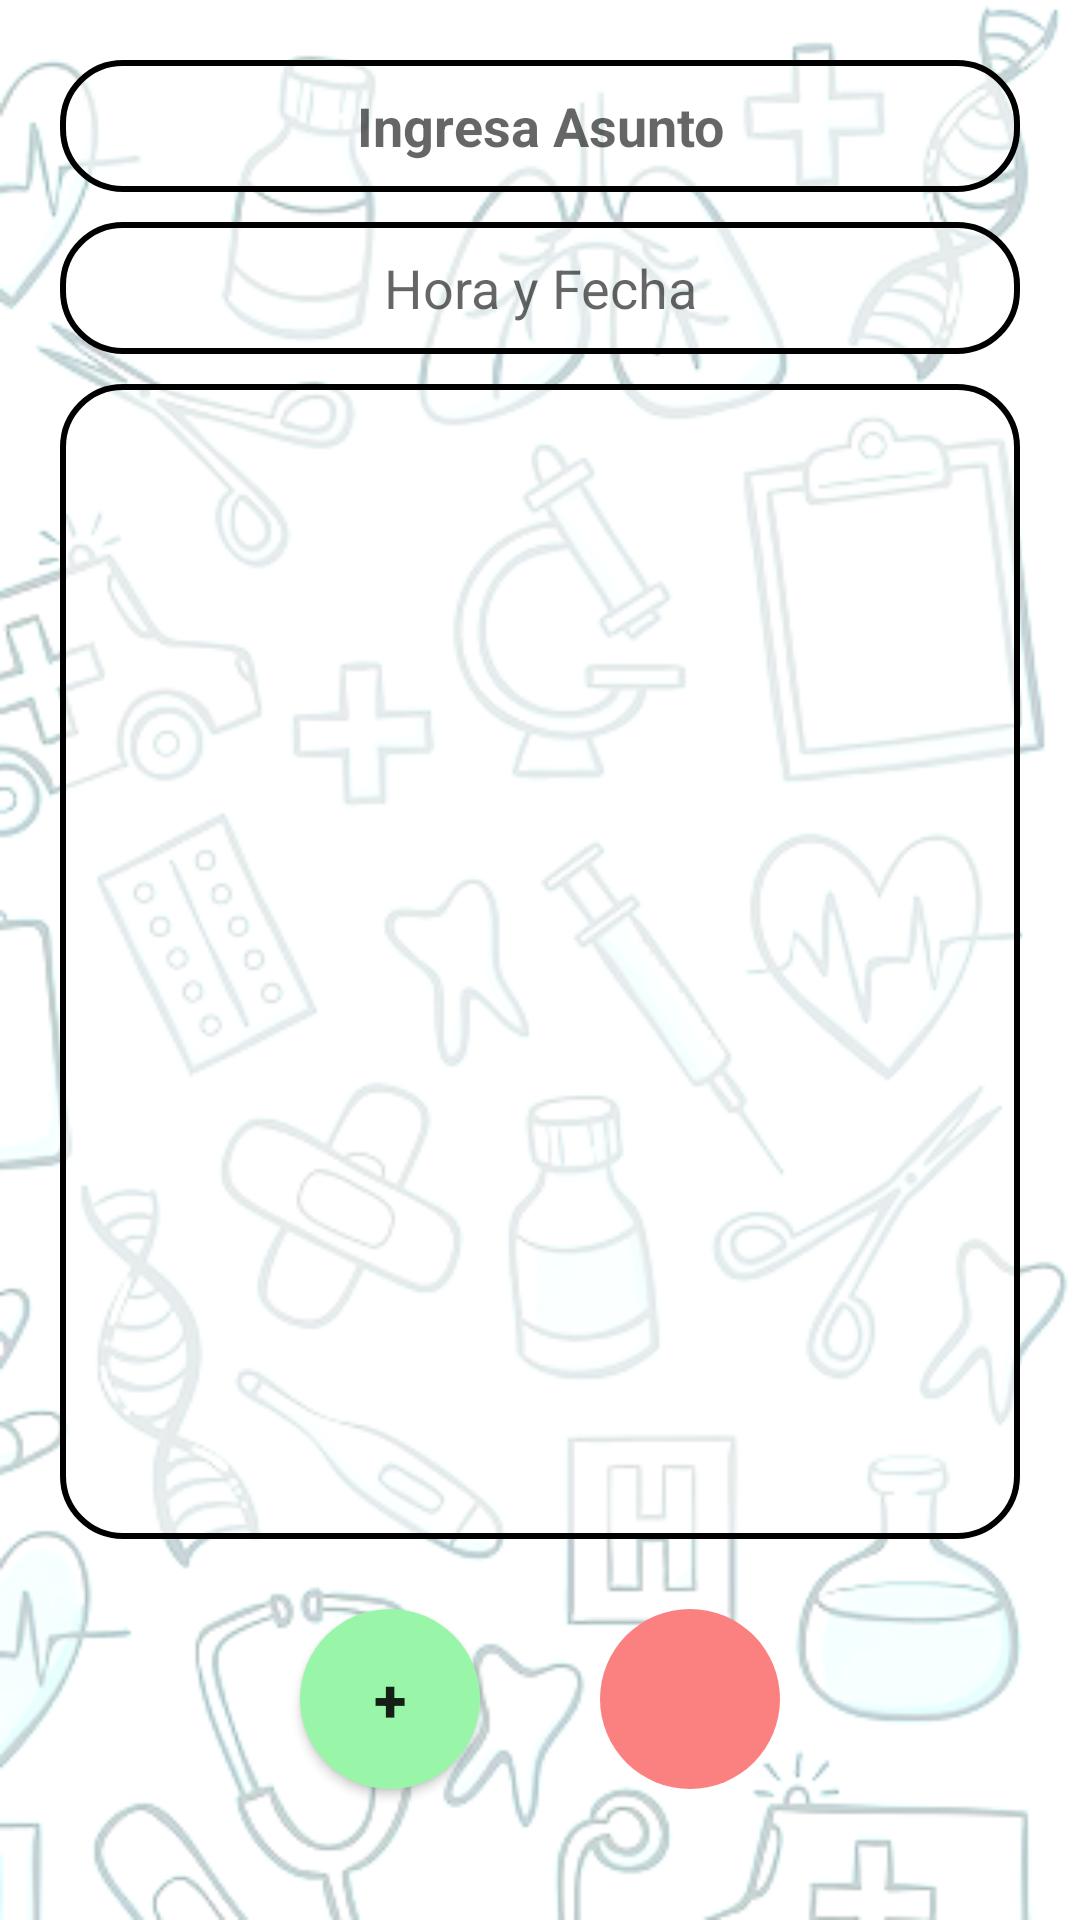

Layout XML and referenced resources for this Android screen:
<!-- AndroidManifest.xml: application theme Theme.InternalShip -->
<!-- res/layout/menu_agenda_add.xml -->
<?xml version="1.0" encoding="utf-8"?>
<androidx.constraintlayout.widget.ConstraintLayout xmlns:android="http://schemas.android.com/apk/res/android"
    xmlns:app="http://schemas.android.com/apk/res-auto"
    xmlns:tools="http://schemas.android.com/tools"
    android:id="@+id/main"
    android:layout_width="match_parent"
    android:layout_height="match_parent"
    android:background="@mipmap/fondo_main"
    tools:context=".iu.menu.calendario.Menu_Agenda_Add">

    <LinearLayout
        android:layout_width="match_parent"
        android:layout_height="match_parent"
        android:orientation="vertical"
        android:layout_marginTop="20dp"
        android:layout_marginBottom="20dp"
        android:layout_marginEnd="20dp"
        android:layout_marginStart="20dp"
        app:layout_constraintBottom_toBottomOf="parent"
        app:layout_constraintEnd_toEndOf="parent"
        app:layout_constraintStart_toStartOf="parent"
        app:layout_constraintTop_toTopOf="parent">


        <EditText
            android:id="@+id/txtAsunto_Calendario"
            android:layout_width="match_parent"
            android:layout_height="44sp"
            android:ems="10"
            android:inputType="text"
            android:hint="Ingresa Asunto"
            android:background="@drawable/edittext_border"
            android:layout_marginBottom="10dp"
            android:textAlignment="center"
            android:textColor="#000000"
            android:textStyle="bold" />

        <EditText
            android:id="@+id/txtFechaHora"
            android:layout_width="match_parent"
            android:layout_height="44sp"
            android:ems="10"
            android:background="@drawable/edittext_border"
            android:hint="Hora y Fecha"
            android:focusableInTouchMode="false"
            android:layout_marginBottom="10dp"
            android:inputType="date"
            android:textAlignment="center" />

        <EditText
            android:id="@+id/txtDescripcion_Calendario"
            android:layout_width="match_parent"
            android:layout_height="0dp"
            android:layout_weight="1"
            android:gravity="top|start"
            android:background="@drawable/edittext_border"
            android:inputType="textMultiLine"
            android:overScrollMode="always"
            android:scrollbarStyle="insideInset"
            android:scrollbars="vertical"
            android:textAlignment="textStart"
            android:textAllCaps="false"
            android:textColor="#000000"
            android:textSize="15sp"
            android:paddingStart="15dp"
            android:paddingEnd="15dp"
            android:paddingTop="15dp"
            android:paddingBottom="15dp"
            tools:ignore="RtlCompat" />

        <LinearLayout
            android:layout_width="match_parent"
            android:layout_height="107dp"
            android:gravity="center"
            android:orientation="horizontal"
            tools:layout_editor_absoluteX="1dp"
            tools:layout_editor_absoluteY="1dp">

            <Button
                android:id="@+id/btnAdd_Calendario"
                android:layout_width="60dp"
                android:layout_height="60dp"
                android:layout_marginEnd="40dp"
                android:background="@drawable/button_medicina_mas"
                android:text="+"
                android:textSize="20sp"
                android:textStyle="bold" />

            <ImageButton
                android:id="@+id/btnCancelar_Calendario"
                android:layout_width="60dp"
                android:layout_height="60dp"
                android:background="@drawable/btn_delete_nota"
                app:srcCompat="@drawable/delete" />

        </LinearLayout>
    </LinearLayout>

</androidx.constraintlayout.widget.ConstraintLayout>
<!-- resources referenced by this layout -->
<resources>
  <!-- drawable btn_delete_nota (drawable) -->
  <?xml version="1.0" encoding="utf-8"?>
  <shape xmlns:android="http://schemas.android.com/apk/res/android">
      <solid android:color="#FB8181"/> 
      <corners android:radius="100dp"/>
      
  </shape>
  <!-- drawable button_medicina_mas (drawable) -->
  <?xml version="1.0" encoding="utf-8"?>
  <shape xmlns:android="http://schemas.android.com/apk/res/android">
      <solid android:color="#99F6A9"/> 
      <corners android:radius="500dp"/> 
  </shape>
  <!-- drawable edittext_border (drawable) -->
  <?xml version="1.0" encoding="utf-8"?>
  <shape xmlns:android="http://schemas.android.com/apk/res/android">
      <solid android:color="#90FFFFFF"/> 
      <corners android:radius="20dp"/> 
      <stroke android:color="#000000" android:width="2dp"/> 
  </shape>
  <!-- mipmap fondo_main: png bitmap (mipmap-hdpi, 112622 bytes) -->
  <style name="Theme.InternalShip" parent="Base.Theme.InternalShip" />
  <style name="Base.Theme.InternalShip" parent="Theme.AppCompat.Light.NoActionBar">
          
          
          <item name="android:statusBarColor">@android:color/transparent</item>
      </style>
</resources>
